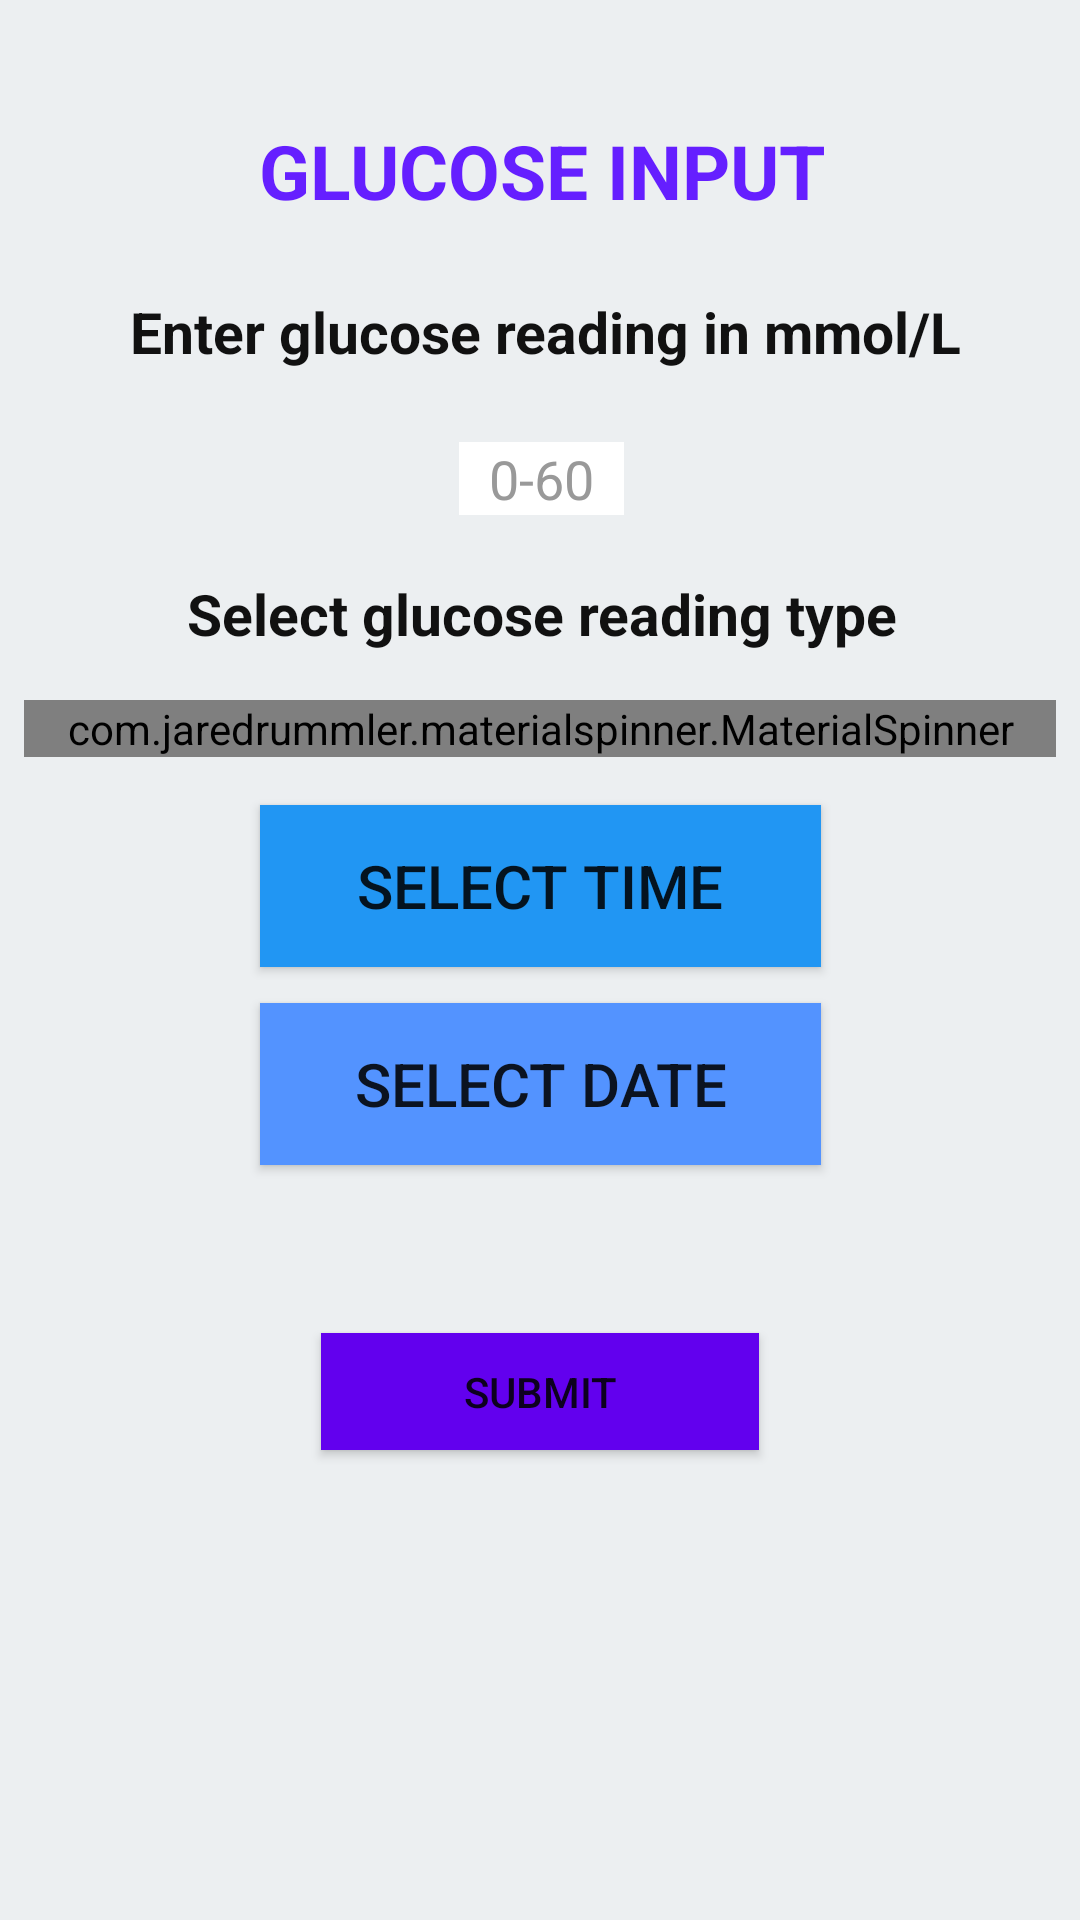

Layout XML and referenced resources for this Android screen:
<!-- AndroidManifest.xml: application theme Theme.AppCompat.Light.NoActionBar -->
<!-- res/layout/activity_input__acitivty.xml -->
<?xml version="1.0" encoding="utf-8"?>
<ScrollView xmlns:android="http://schemas.android.com/apk/res/android"
    xmlns:app="http://schemas.android.com/apk/res-auto"
    xmlns:tools="http://schemas.android.com/tools"
    android:layout_width="match_parent"
    android:layout_height="match_parent"
    tools:context=".Input_Acitivty"
    android:background="#ECEFF1">
<android.support.constraint.ConstraintLayout
    android:layout_width="match_parent"
    android:layout_height="wrap_content">

    <TextView
        android:id="@+id/textView5"
        android:layout_width="wrap_content"
        android:layout_height="wrap_content"
        android:layout_marginStart="8dp"
        android:layout_marginLeft="8dp"
        android:layout_marginTop="40dp"
        android:layout_marginEnd="8dp"
        android:layout_marginRight="8dp"
        android:autoSizeTextType="uniform"
        android:text="Glucose Input"
        android:textAllCaps="true"
        android:textColor="#651FFF"
        android:textSize="25sp"
        android:textStyle="bold"
        app:layout_constraintEnd_toEndOf="parent"
        app:layout_constraintHorizontal_bias="0.504"
        app:layout_constraintStart_toStartOf="parent"
        app:layout_constraintTop_toTopOf="parent" />

    <TextView
        android:id="@+id/textView6"
        android:layout_width="wrap_content"
        android:layout_height="wrap_content"
        android:layout_marginStart="8dp"
        android:layout_marginLeft="8dp"
        android:layout_marginTop="24dp"
        android:layout_marginEnd="8dp"
        android:layout_marginRight="8dp"
        android:autoSizeTextType="uniform"
        android:text="Enter glucose reading in mmol/L"
        android:textColor="#111"
        android:textSize="19sp"
        android:textStyle="bold"
        app:layout_constraintEnd_toEndOf="parent"
        app:layout_constraintHorizontal_bias="0.529"
        app:layout_constraintStart_toStartOf="parent"
        app:layout_constraintTop_toBottomOf="@+id/textView5" />

    <EditText
        android:id="@+id/glucose_et"
        android:layout_width="wrap_content"
        android:layout_height="wrap_content"
        android:layout_marginStart="8dp"
        android:layout_marginLeft="8dp"
        android:layout_marginTop="24dp"
        android:layout_marginEnd="8dp"
        android:layout_marginRight="8dp"
        android:background="#fff"
        android:hint="0-60"
        android:inputType="numberDecimal"
        android:paddingStart="10dp"
        android:paddingEnd="10dp"
        android:textColor="#111"
        android:textColorHint="#999"
        app:layout_constraintEnd_toEndOf="parent"
        app:layout_constraintHorizontal_bias="0.502"
        app:layout_constraintStart_toStartOf="parent"
        app:layout_constraintTop_toBottomOf="@+id/textView6" />

    <TextView
        android:id="@+id/textView8"
        android:layout_width="wrap_content"
        android:layout_height="wrap_content"
        android:layout_marginStart="8dp"
        android:layout_marginLeft="8dp"
        android:layout_marginTop="20dp"
        android:layout_marginEnd="8dp"
        android:layout_marginRight="8dp"
        android:autoSizeTextType="uniform"
        android:text="Select glucose reading type"
        android:textColor="#111"
        android:textSize="19sp"
        android:textStyle="bold"
        app:layout_constraintEnd_toEndOf="parent"
        app:layout_constraintHorizontal_bias="0.508"
        app:layout_constraintStart_toStartOf="parent"
        app:layout_constraintTop_toBottomOf="@+id/glucose_et" />

    <com.jaredrummler.materialspinner.MaterialSpinner
        android:id="@+id/type_spinner"
        android:layout_width="match_parent"
        android:layout_height="wrap_content"
        android:layout_gravity="center_horizontal"
        android:layout_marginStart="8dp"
        android:layout_marginLeft="8dp"
        android:layout_marginTop="16dp"
        android:layout_marginEnd="8dp"
        android:layout_marginRight="8dp"
        android:textColor="#111"
        app:layout_constraintEnd_toEndOf="parent"
        app:layout_constraintStart_toStartOf="parent"
        app:layout_constraintTop_toBottomOf="@+id/textView8" />

    <Button
        android:id="@+id/time_bt"
        android:layout_width="187dp"
        android:layout_height="54dp"
        android:layout_marginStart="8dp"
        android:layout_marginLeft="8dp"
        android:layout_marginTop="16dp"
        android:layout_marginEnd="8dp"
        android:layout_marginRight="8dp"
        android:background="#2196f3"
        android:padding="10dp"
        android:text="Select Time"
        android:textSize="20sp"
        app:layout_constraintEnd_toEndOf="parent"
        app:layout_constraintHorizontal_bias="0.502"
        app:layout_constraintStart_toStartOf="parent"
        app:layout_constraintTop_toBottomOf="@+id/type_spinner" />

    <Button
        android:id="@+id/date_bt"
        android:layout_width="187dp"
        android:layout_height="54dp"
        android:layout_marginStart="8dp"
        android:layout_marginLeft="8dp"
        android:layout_marginTop="12dp"
        android:layout_marginEnd="8dp"
        android:layout_marginRight="8dp"
        android:background="#5393ff"
        android:padding="10dp"
        android:text="Select Date"
        android:textSize="20sp"
        app:layout_constraintEnd_toEndOf="parent"
        app:layout_constraintStart_toStartOf="parent"
        app:layout_constraintTop_toBottomOf="@+id/time_bt" />

    <Button
        android:id="@+id/submit_bt"
        android:layout_width="146dp"
        android:layout_height="39dp"
        android:layout_marginStart="8dp"
        android:layout_marginLeft="8dp"
        android:layout_marginTop="56dp"
        android:layout_marginEnd="8dp"
        android:layout_marginRight="8dp"
        android:background="@color/colorPrimary"
        android:text="Submit"
        app:layout_constraintEnd_toEndOf="parent"
        app:layout_constraintStart_toStartOf="parent"
        app:layout_constraintTop_toBottomOf="@+id/date_bt" />

    <ProgressBar
        android:visibility="invisible"
        android:id="@+id/progressBar"
        style="?android:attr/progressBarStyle"
        android:layout_width="wrap_content"
        android:layout_height="wrap_content"
        android:layout_marginStart="8dp"
        android:layout_marginLeft="8dp"
        android:layout_marginTop="56dp"
        android:layout_marginEnd="8dp"
        android:layout_marginRight="8dp"
        app:layout_constraintEnd_toEndOf="parent"
        app:layout_constraintStart_toStartOf="parent"
        app:layout_constraintTop_toBottomOf="@+id/date_bt" />

</android.support.constraint.ConstraintLayout>
</ScrollView>
<!-- resources referenced by this layout -->
<resources>

  <!-- not gathered from this repository: default colours our renderer supplied (Android Studio template values) -->
  <color name="colorPrimary">#FF6200EE</color>
</resources>
